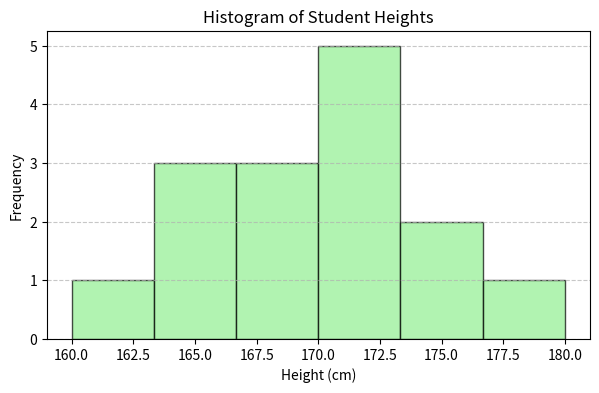

The script that saved this image:
import numpy as np
import pandas as pd
import matplotlib.pyplot as plt
from statistics import mode, StatisticsError

heights = [165, 170, 168, 172, 175, 169, 180, 160, 165, 172, 168, 176, 170, 173, 165]

height_series = pd.Series(heights)

mean_height = np.mean(height_series)
median_height = np.median(height_series)
try:
    mode_height = mode(height_series)
except StatisticsError:
    mode_height = "No unique mode"
std_dev_height = np.std(height_series, ddof=1)

print("Univariate Analysis of Student Heights")
print("--------------------------------------")
print(f"Mean: {mean_height:.2f} cm")
print(f"Median: {median_height:.2f} cm")
print(f"Mode: {mode_height} cm")
print(f"Standard Deviation: {std_dev_height:.2f} cm")

plt.figure(figsize=(7, 4))
plt.hist(height_series, bins=6, color='lightgreen', edgecolor='black', alpha=0.7)
plt.title("Histogram of Student Heights")
plt.xlabel("Height (cm)")
plt.ylabel("Frequency")
plt.grid(axis='y', linestyle='--', alpha=0.7)
plt.show()
